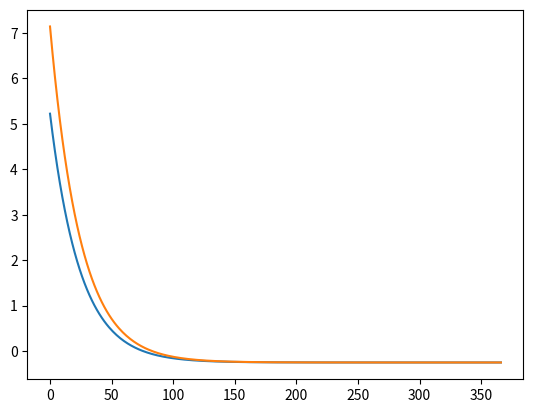

Write the Python code that produced this figure.
import numpy as np
import time
import matplotlib.pyplot as plt

# Change it so as params are provided by the user.
A = np.asarray([[2, 0], [0, 2]])
b = np.asarray([1, 1])
c = 2

def J(x):
    a1 = np.dot(b.transpose(), x)
    a2 = np.dot(np.dot(x.transpose(), A), x)
    return c + a1 + a2

def grad(x):
    return 2*np.dot(A, x) + b

# Change it so as cur_x can be also defined by the user.
cur_x = np.random.uniform(1, 10, b.size)    # Staring point.
rate = 0.01                                 # Learning rate.
precision = 0.0000001                       # Precision of the solution.
step_size = np.asarray([1])
max_iter = 10000                           # Maximum number of iterations.
iter = 0                                    # Iterations counter.
max_exe_time = 10                           # Maximum computation time in seconds.
exe_time = 0

# To delete. Helper for reult verification.
sol = []
sol_x = []

start_time = time.time()
while max(step_size) > precision and iter < max_iter and exe_time < max_exe_time:
    prev_x = cur_x                                  # Storing value of current x as a prev.
    cur_x = cur_x - grad(prev_x) * rate
    step_size = abs(cur_x - prev_x)                 # Change in x
    iter = iter + 1
    exe_time = time.time() - start_time

    # Helpers for plotting and verification of the result.
    sol.append(J(cur_x))
    sol_x.append(cur_x)

# To delete.
print("x", cur_x)
print("J", J(cur_x))
plt.plot(range(0, iter), sol_x)
plt.show()


# A = np.asarray([[1]])
# b = np.asarray([10])
# c = 25
